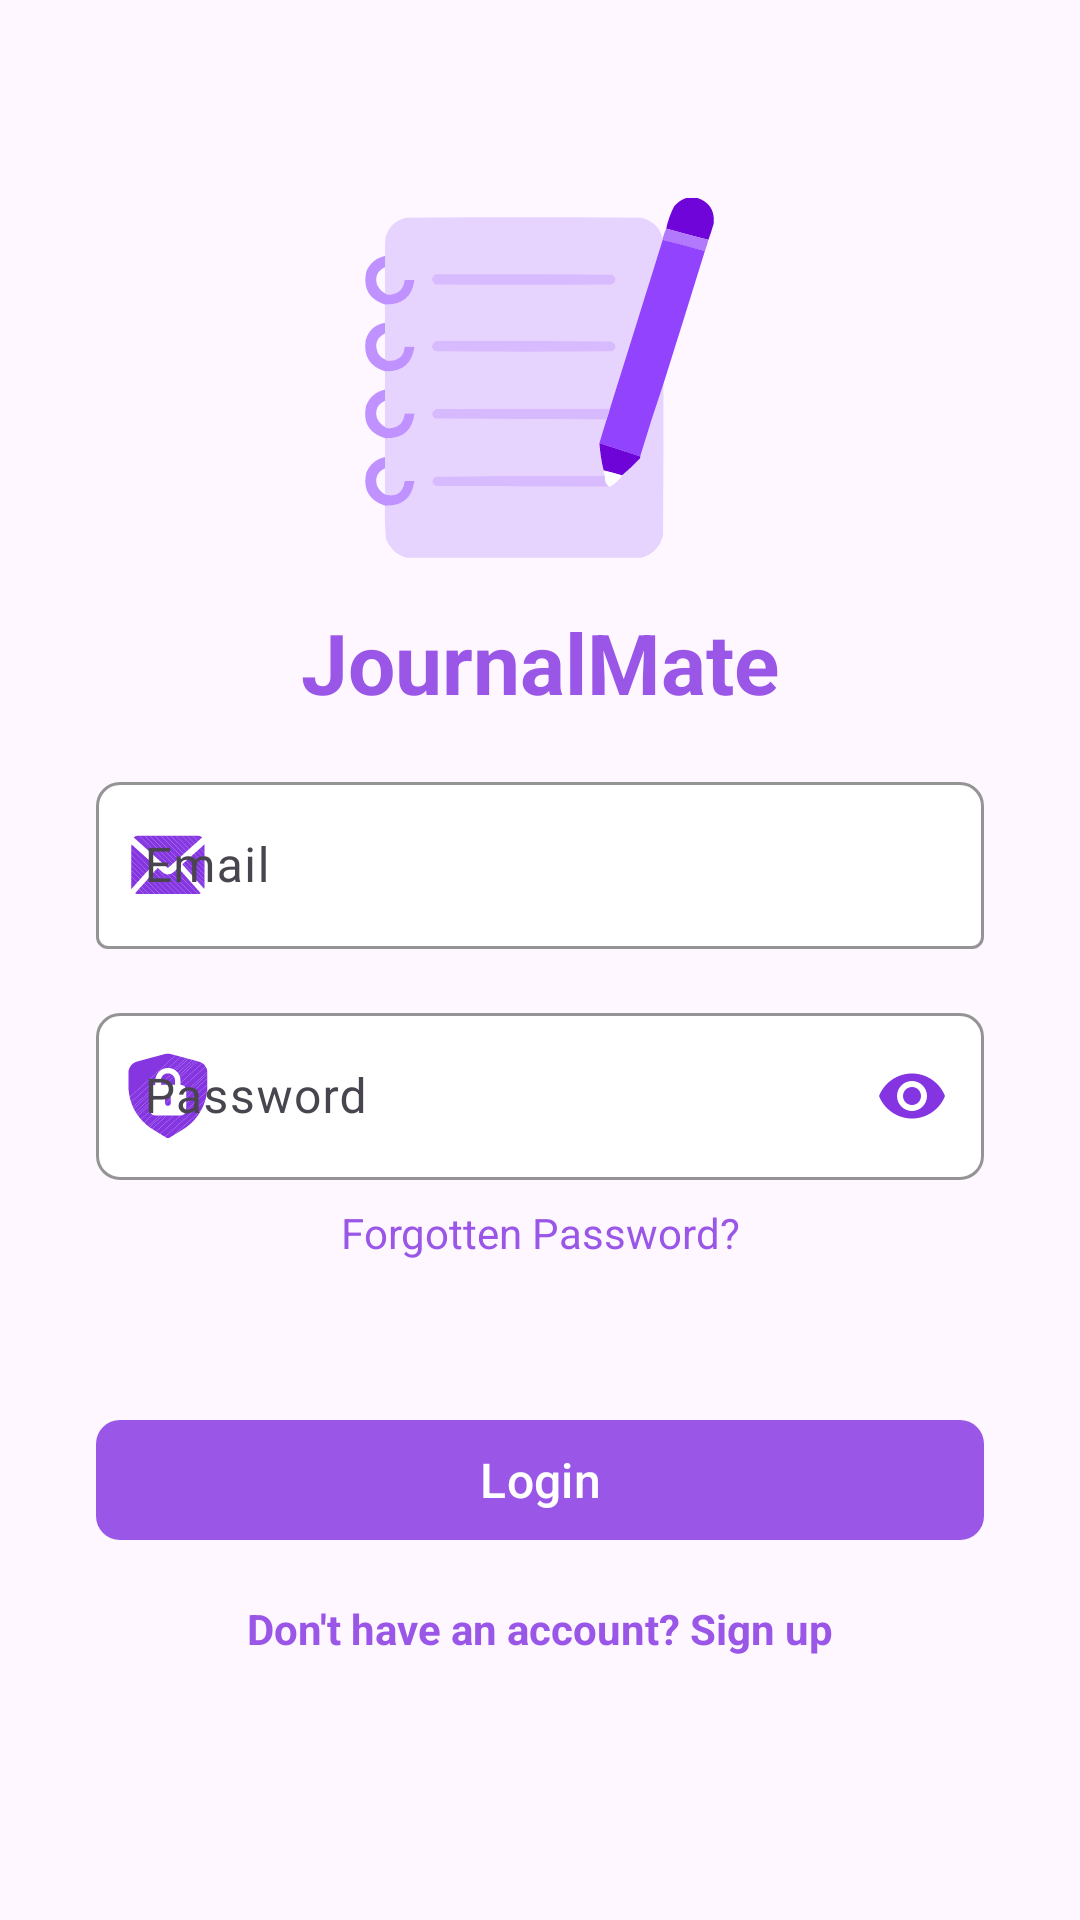

Produce the Android XML layout that renders to this screen, including the resource entries it uses.
<!-- AndroidManifest.xml: application theme Theme.JournalApp -->
<!-- res/layout/activity_main.xml -->
<?xml version="1.0" encoding="utf-8"?>
<androidx.constraintlayout.widget.ConstraintLayout
    xmlns:android="http://schemas.android.com/apk/res/android"
    xmlns:app="http://schemas.android.com/apk/res-auto"
    xmlns:tools="http://schemas.android.com/tools"
    android:layout_width="match_parent"
    android:layout_height="match_parent"
    android:padding="16dp"
    android:id="@+id/rootLogin"
    tools:context=".MainActivity">

    <ImageView
        android:id="@+id/imgLogo"
        android:layout_width="120dp"
        android:layout_height="120dp"
        android:src="@drawable/writing"
        android:contentDescription="@string/app_logo"
        android:layout_marginTop="50dp"
        android:scaleType="centerCrop"
        app:layout_constraintTop_toTopOf="parent"
        app:layout_constraintStart_toStartOf="parent"
        app:layout_constraintEnd_toEndOf="parent" />
    
    <TextView
        android:id="@+id/tvAppTitleSignUp"
        android:layout_width="wrap_content"
        android:layout_height="wrap_content"
        android:text="@string/journalmate"
        android:textSize="28sp"
        android:textColor="@color/colorPrimary"
        android:textStyle="bold"
        android:layout_marginTop="16dp"
        app:layout_constraintTop_toBottomOf="@id/imgLogo"
        app:layout_constraintStart_toStartOf="parent"
        app:layout_constraintEnd_toEndOf="parent" />

    
    <com.google.android.material.textfield.TextInputLayout
        android:id="@+id/loginUsername"
        android:layout_width="0dp"
        android:layout_height="wrap_content"
        android:layout_marginTop="16dp"
        android:layout_marginStart="16dp"
        android:layout_marginEnd="16dp"
        app:startIconDrawable="@drawable/email"
        app:boxBackgroundColor="@color/white"
        app:startIconTint="@color/colorPrimaryDark"
        app:boxStrokeColor="@color/colorPrimary"
        app:boxCornerRadiusTopStart="8dp"
        app:boxCornerRadiusTopEnd="8dp"
        app:layout_constraintTop_toBottomOf="@id/tvAppTitleSignUp"
        app:layout_constraintStart_toStartOf="parent"
        app:layout_constraintEnd_toEndOf="parent">

        <com.google.android.material.textfield.TextInputEditText
            android:id="@+id/etLoginUsername"
            android:layout_width="match_parent"
            android:layout_height="wrap_content"
            android:hint="@string/email"
            android:inputType="textEmailAddress"
            android:textColor="@android:color/black"
            android:textSize="16sp"
            android:minHeight="48dp"/>
    </com.google.android.material.textfield.TextInputLayout>

    
    <com.google.android.material.textfield.TextInputLayout
        android:id="@+id/loginPassword"
        android:layout_width="0dp"
        android:layout_height="wrap_content"
        android:layout_marginTop="16dp"
        android:layout_marginStart="16dp"
        android:layout_marginEnd="16dp"
        app:startIconDrawable="@drawable/shield"
        app:endIconMode="password_toggle"
        app:endIconTint="@color/colorPrimaryDark"
        app:startIconTint="@color/colorPrimaryDark"
        app:boxBackgroundColor="@color/white"
        app:boxStrokeColor="@color/colorPrimary"
        app:boxCornerRadiusTopStart="8dp"
        app:boxCornerRadiusTopEnd="8dp"
        app:boxCornerRadiusBottomEnd="8dp"
        app:boxCornerRadiusBottomStart="8dp"
        app:layout_constraintTop_toBottomOf="@id/loginUsername"
        app:layout_constraintStart_toStartOf="parent"
        app:layout_constraintEnd_toEndOf="parent">

        <com.google.android.material.textfield.TextInputEditText
            android:id="@+id/etLoginPassword"
            android:layout_width="match_parent"
            android:layout_height="wrap_content"
            android:hint="@string/password"
            android:maxLines="1"
            android:inputType="textPassword"
            android:textColor="@android:color/black"
            android:textSize="16sp"
            android:minHeight="48dp"/>
    </com.google.android.material.textfield.TextInputLayout>

    
    <TextView
        android:id="@+id/tvForgotPassword"
        android:layout_width="wrap_content"
        android:layout_height="wrap_content"
        android:text="@string/forgot_password"
        android:textSize="14sp"
        android:textColor="@color/colorPrimary"
        android:clickable="true"
        android:minHeight="48dp"
        android:layout_marginTop="8dp"
        android:layout_marginStart="16dp"
        android:layout_marginEnd="16dp"
        app:layout_constraintTop_toBottomOf="@id/loginPassword"
        app:layout_constraintStart_toStartOf="parent"
        app:layout_constraintEnd_toEndOf="parent"
        android:focusable="true" />

    
    <FrameLayout
        android:id="@+id/flSignin"
        android:layout_width="0dp"
        android:layout_height="wrap_content"
        app:layout_constraintTop_toBottomOf="@id/tvForgotPassword"
        app:layout_constraintStart_toStartOf="parent"
        app:layout_constraintEnd_toEndOf="parent"
        android:layout_marginTop="20dp"
        android:layout_marginStart="16dp"
        android:layout_marginEnd="16dp">

        
        <com.google.android.material.button.MaterialButton
            android:id="@+id/btnLogin"
            android:layout_width="match_parent"
            android:layout_height="wrap_content"
            android:text="@string/login"
            android:textSize="16sp"
            android:minHeight="48dp"
            android:textColor="@android:color/white"
            app:cornerRadius="8dp"
            app:backgroundTint="@color/colorPrimary" />

        
        <ProgressBar
            android:id="@+id/progressBarMainLogin"
            android:layout_width="24dp"
            android:layout_height="24dp"
            android:layout_gravity="center"
            android:visibility="gone"
            android:indeterminateTint="@color/white"
            android:indeterminate="true"
            android:theme="@style/Widget.AppCompat.ProgressBar" />

    </FrameLayout>

    
    <TextView
        android:id="@+id/tvSignUp"
        android:layout_width="wrap_content"
        android:layout_height="wrap_content"
        android:text="@string/don_t_have_an_account_sign_up"
        android:textColor="@color/colorPrimary"
        android:textSize="14sp"
        android:minHeight="48dp"
        android:layout_marginTop="16dp"
        android:textStyle="bold"
        android:clickable="true"
        app:layout_constraintTop_toBottomOf="@id/flSignin"
        app:layout_constraintStart_toStartOf="parent"
        app:layout_constraintEnd_toEndOf="parent"
        android:animateLayoutChanges="true"
        android:focusable="true" /> 

</androidx.constraintlayout.widget.ConstraintLayout>
<!-- resources referenced by this layout -->
<resources>
  <color name="colorPrimary">#9A57E7</color>
  <color name="colorPrimaryDark">#8434E1</color>
  <color name="white">#FFFFFFFF</color>
  <!-- drawable email: vector/xml drawable (drawable, 13500 chars, omitted) -->
  <!-- drawable shield: vector/xml drawable (drawable, 12275 chars, omitted) -->
  <!-- drawable writing: vector/xml drawable (drawable, 6659 chars, omitted) -->
  <string name="app_logo">App Logo</string>
  <string name="don_t_have_an_account_sign_up">Don\'t have an account? Sign up</string>
  <string name="email">Email</string>
  <string name="forgot_password">Forgotten Password?</string>
  <string name="journalmate">JournalMate</string>
  <string name="login">Login</string>
  <string name="password">Password</string>
  <style name="Theme.JournalApp" parent="Base.Theme.JournalApp" />
  <style name="Base.Theme.JournalApp" parent="Theme.Material3.DayNight.NoActionBar">
          
          
      </style>
</resources>
